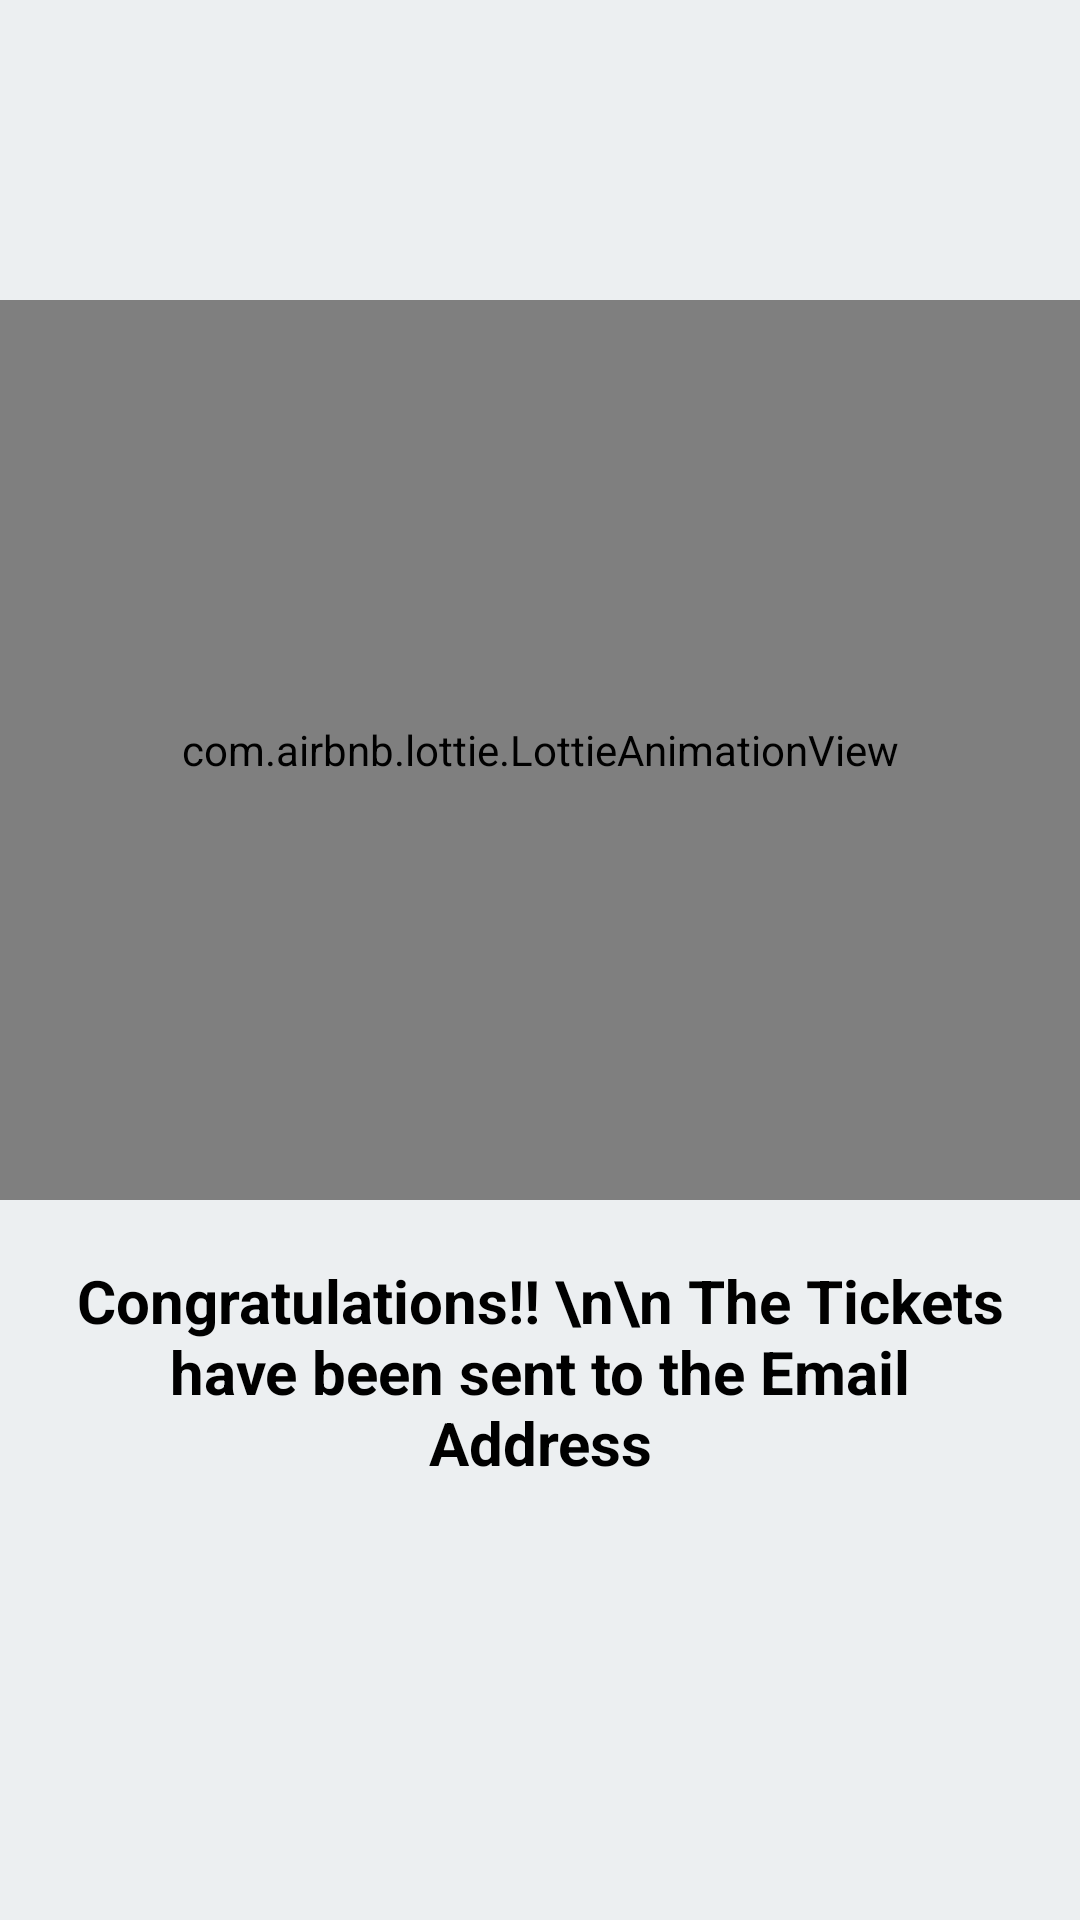

Reconstruct the res/layout file that produces this screen, plus the resources it refers to.
<!-- AndroidManifest.xml: application theme AppTheme -->
<!-- res/layout/fragment_success.xml -->
<?xml version="1.0" encoding="utf-8"?>
<androidx.constraintlayout.widget.ConstraintLayout xmlns:android="http://schemas.android.com/apk/res/android"
    xmlns:tools="http://schemas.android.com/tools"
    android:layout_width="match_parent"
    android:layout_height="match_parent"
    xmlns:app="http://schemas.android.com/apk/res-auto"
    android:background="@color/mainColor"
    tools:context=".successFragment.SuccessFragment">


    <com.airbnb.lottie.LottieAnimationView
        android:id="@+id/winnerAnimation"
        android:layout_width="match_parent"
        android:layout_height="300dp"
        android:layout_marginTop="100dp"
        app:lottie_fileName="ticket.json"
        app:lottie_autoPlay="true"
        app:lottie_loop="true"
        app:layout_constraintEnd_toEndOf="parent"
        app:layout_constraintHorizontal_bias="0.0"
        app:layout_constraintStart_toStartOf="parent"
        app:layout_constraintTop_toTopOf="parent" />

    <TextView
        android:layout_width="match_parent"
        android:layout_height="wrap_content"
        android:text="Congratulations!! \n\n The Tickets have been sent to the Email Address"
        android:textStyle="bold"
        android:textColor="@android:color/black"
        android:textSize="20sp"
        android:textAlignment="center"
        android:layout_margin="20dp"
        app:layout_constraintTop_toBottomOf="@+id/winnerAnimation"


        />

</androidx.constraintlayout.widget.ConstraintLayout>
<!-- resources referenced by this layout -->
<resources>
  <color name="mainColor">#ECEFF1</color>
  <style name="AppTheme" parent="Theme.MaterialComponents.Light.NoActionBar">
          
          <item name="colorPrimary">@color/colorPrimary</item>
          <item name="colorPrimaryDark">@color/colorPrimaryDark</item>
          <item name="colorAccent">@color/colorAccent</item>
          <item name="android:statusBarColor">#000000</item>
      </style>
  <color name="colorPrimary">#008577</color>
  <color name="colorPrimaryDark">#00574B</color>
  <color name="colorAccent">#D81B60</color>
</resources>
